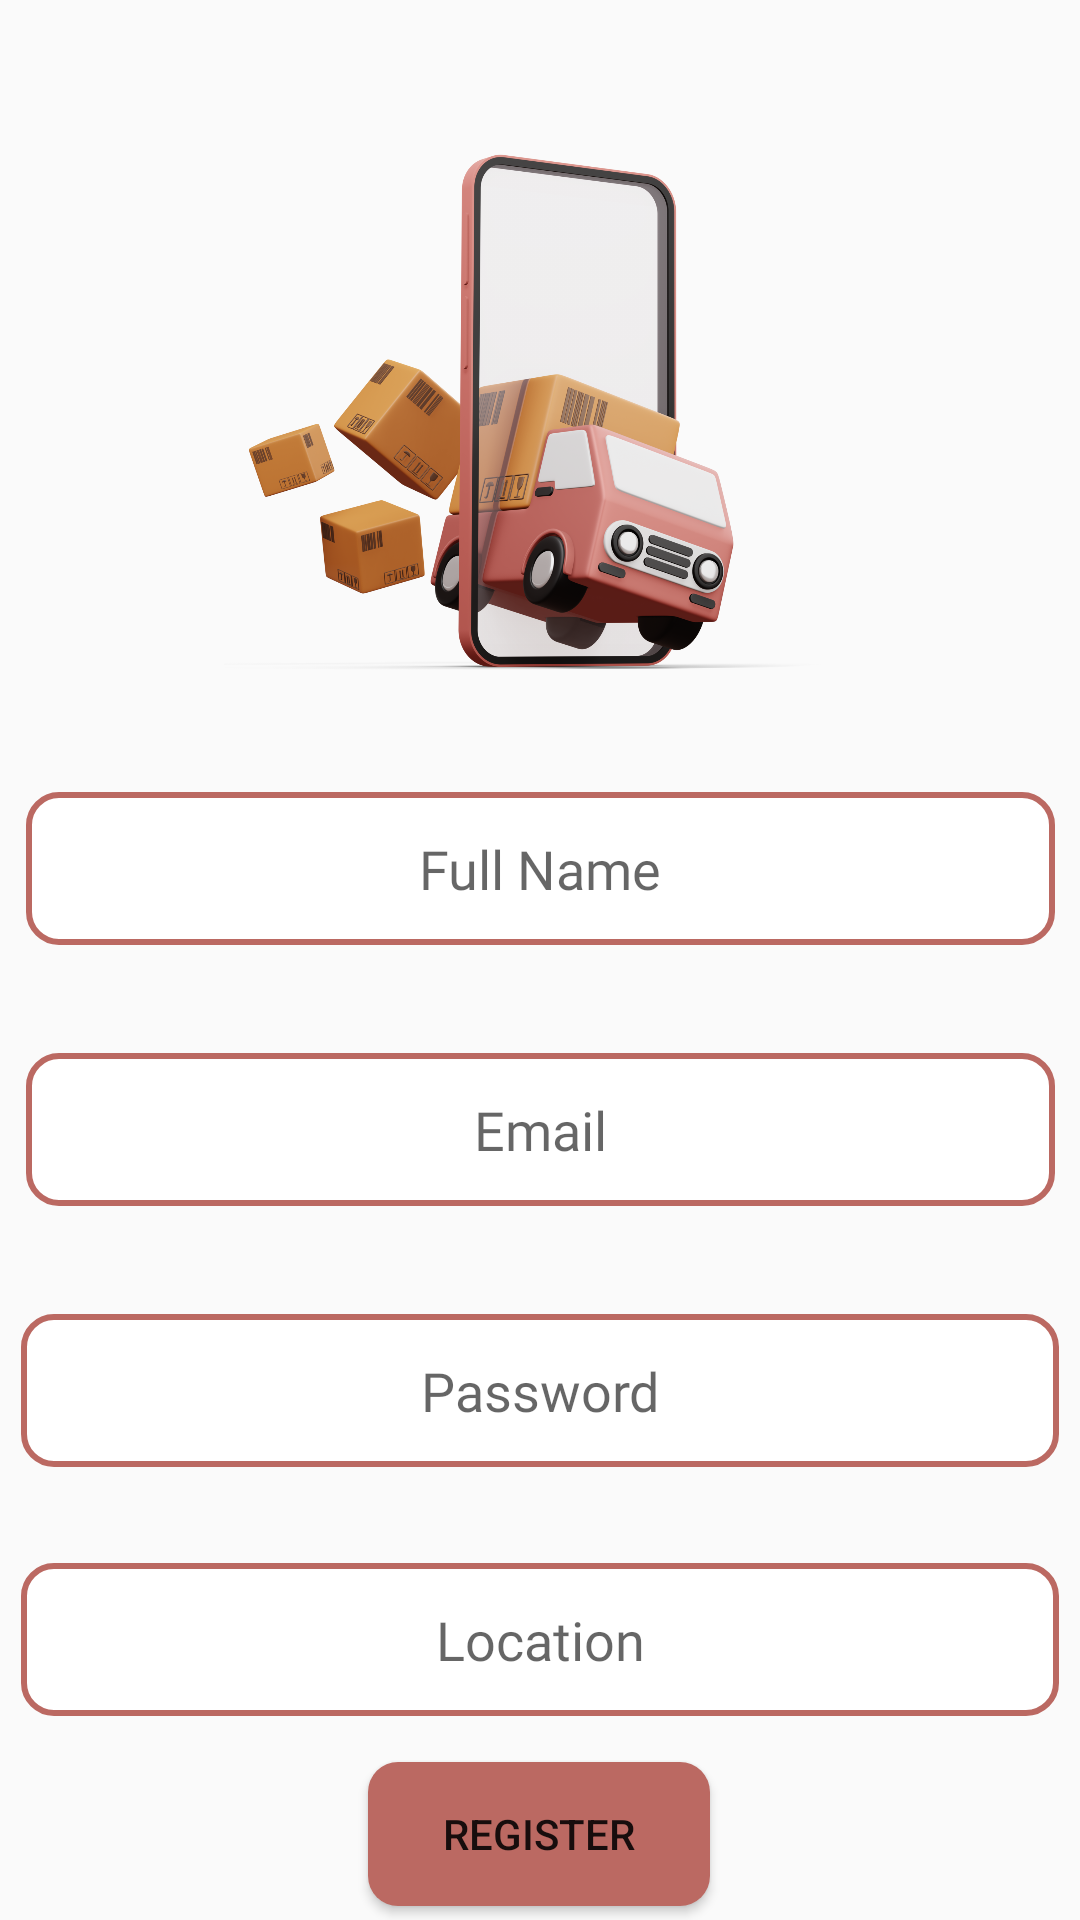

Write the Android layout XML for this screen, with the resource values it uses.
<!-- AndroidManifest.xml: application theme Theme.AndroidApp2024 -->
<!-- res/layout/activity_register.xml -->
<?xml version="1.0" encoding="utf-8"?>
<androidx.constraintlayout.widget.ConstraintLayout
    xmlns:android="http://schemas.android.com/apk/res/android"
    xmlns:app="http://schemas.android.com/apk/res-auto"
    xmlns:tools="http://schemas.android.com/tools"
    android:layout_width="match_parent"
    android:layout_height="match_parent"
    tools:context=".Modules.Register.RegisterActivity">

    <ImageView
        android:id="@+id/imageView5"
        android:layout_width="364dp"
        android:layout_height="192dp"
        android:layout_marginTop="40dp"
        app:layout_constraintEnd_toEndOf="parent"
        app:layout_constraintStart_toStartOf="parent"
        app:layout_constraintTop_toTopOf="parent"
        app:srcCompat="@drawable/s" />


    <EditText
        android:id="@+id/editTextName"
        android:layout_width="343dp"
        android:layout_height="51dp"
        android:layout_marginStart="5dp"
        android:layout_marginTop="32dp"
        android:layout_marginEnd="5dp"
        android:background="@drawable/edittext_background"
        android:fontFamily="@font/arvoregular"
        android:hint="Full Name"
        android:inputType="textEmailAddress"
        android:textAlignment="center"
        app:layout_constraintEnd_toEndOf="parent"
        app:layout_constraintStart_toStartOf="parent"
        app:layout_constraintTop_toBottomOf="@id/imageView5" />

    <EditText
        android:id="@+id/editTextEmail"
        android:layout_width="343dp"
        android:layout_height="51dp"
        android:layout_marginStart="5dp"
        android:layout_marginTop="36dp"
        android:layout_marginEnd="5dp"
        android:background="@drawable/edittext_background"
        android:fontFamily="@font/arvoregular"
        android:hint="Email"
        android:inputType="textEmailAddress"
        android:textAlignment="center"
        app:layout_constraintEnd_toEndOf="parent"
        app:layout_constraintStart_toStartOf="parent"
        app:layout_constraintTop_toBottomOf="@+id/editTextName" />

    <EditText
        android:id="@+id/editTextPassword"
        android:layout_width="346dp"
        android:layout_height="51dp"
        android:layout_marginStart="5dp"
        android:layout_marginTop="36dp"
        android:layout_marginEnd="5dp"
        android:background="@drawable/edittext_background"
        android:fontFamily="@font/arvoregular"
        android:hint="Password"
        android:inputType="textPassword"
        android:textAlignment="center"
        app:layout_constraintEnd_toEndOf="parent"
        app:layout_constraintHorizontal_bias="0.527"
        app:layout_constraintStart_toStartOf="parent"
        app:layout_constraintTop_toBottomOf="@+id/editTextEmail" />

    <EditText
        android:id="@+id/editTextLocation"
        android:layout_width="346dp"
        android:layout_height="51dp"
        android:layout_marginStart="5dp"
        android:layout_marginTop="32dp"
        android:layout_marginEnd="5dp"
        android:background="@drawable/edittext_background"
        android:fontFamily="@font/arvoregular"
        android:hint="Location"
        android:textAlignment="center"
        app:layout_constraintEnd_toEndOf="parent"
        app:layout_constraintHorizontal_bias="0.527"
        app:layout_constraintStart_toStartOf="parent"
        app:layout_constraintTop_toBottomOf="@+id/editTextPassword" />

    <Button
        android:id="@+id/button3"
        android:layout_width="114dp"
        android:layout_height="48dp"
        android:layout_marginTop="13dp"
        android:background="@drawable/btn1"
        android:text="Register"
        app:layout_constraintBottom_toBottomOf="parent"
        app:layout_constraintEnd_toEndOf="parent"
        app:layout_constraintHorizontal_bias="0.498"
        app:layout_constraintStart_toStartOf="parent"
        app:layout_constraintTop_toBottomOf="@+id/editTextLocation"
        app:layout_constraintVertical_bias="0.354" />

    <TextView
        android:id="@+id/textViewLogin"
        android:layout_width="wrap_content"
        android:layout_height="wrap_content"
        android:layout_marginStart="16dp"
        android:layout_marginTop="20dp"
        android:layout_marginEnd="16dp"
        android:text="Already have an account? Login here"
        android:textColor="@android:color/black"
        app:layout_constraintEnd_toEndOf="parent"
        app:layout_constraintHorizontal_bias="0.496"
        app:layout_constraintStart_toStartOf="parent"
        app:layout_constraintTop_toBottomOf="@id/button3" />

</androidx.constraintlayout.widget.ConstraintLayout>
<!-- resources referenced by this layout -->
<resources>
  <!-- drawable btn1 (drawable) -->
  <?xml version="1.0" encoding="utf-8"?>
  <shape android:shape="rectangle"
      xmlns:android="http://schemas.android.com/apk/res/android">
  
      <solid android:color="#BB6962" /> 
      <corners android:radius="10dp"></corners>
  
  </shape>
  <!-- drawable edittext_background (drawable) -->
  <shape android:shape="rectangle"
      xmlns:android="http://schemas.android.com/apk/res/android">
  
      <solid android:color="#FFFFFF" /> 
      <stroke android:color="#BB6962" android:width="2dp" /> 
      <corners android:radius="10dp" /> 
  
  </shape>
  <!-- drawable s: jpg bitmap (drawable, 535190 bytes) -->
  <style name="Theme.AndroidApp2024" parent="Base.Theme.AndroidApp2024" />
  <style name="Base.Theme.AndroidApp2024" parent="Theme.AppCompat.Light.NoActionBar">
          
          
      </style>
</resources>
